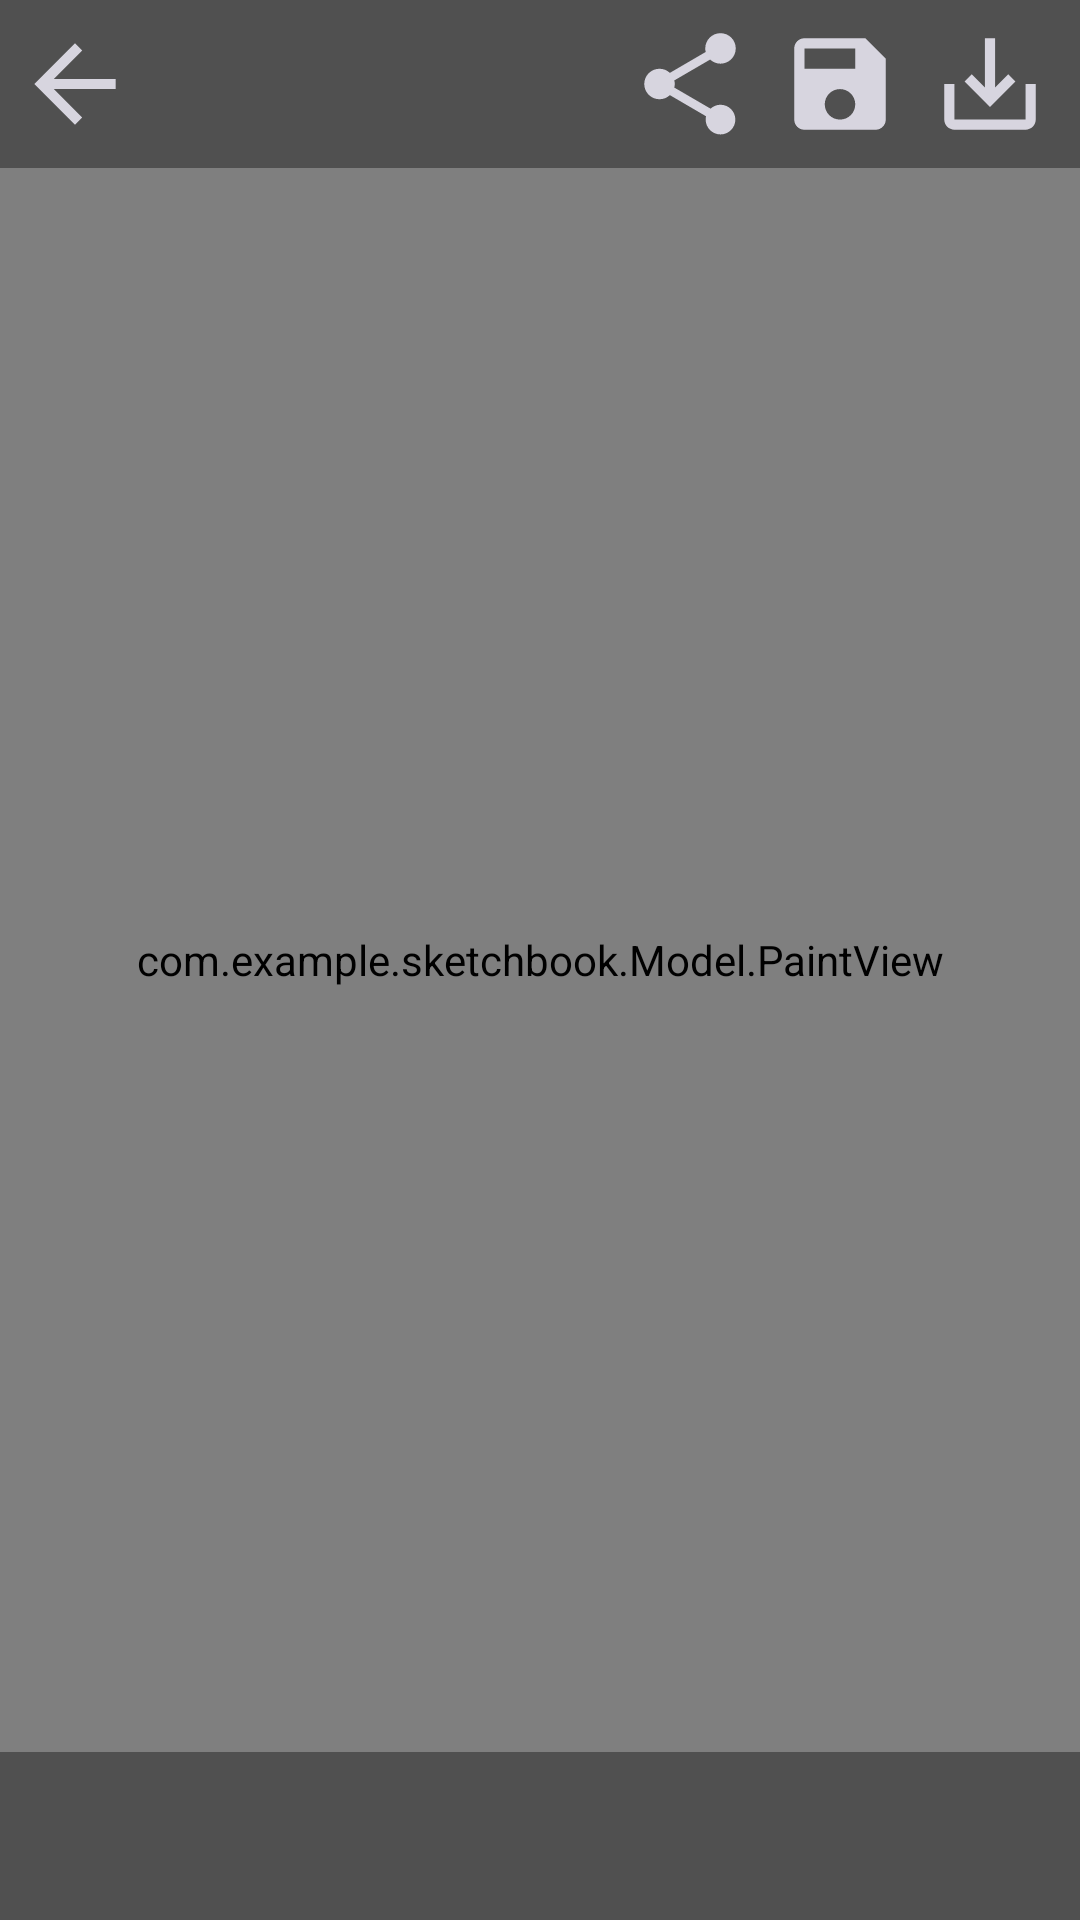

Produce the Android XML layout that renders to this screen, including the resource entries it uses.
<!-- AndroidManifest.xml: application theme Theme.SketchBook -->
<!-- res/layout/activity_paint.xml -->
<?xml version="1.0" encoding="utf-8"?>
<androidx.constraintlayout.widget.ConstraintLayout xmlns:android="http://schemas.android.com/apk/res/android"
    xmlns:app="http://schemas.android.com/apk/res-auto"
    xmlns:tools="http://schemas.android.com/tools"
    android:layout_width="match_parent"
    android:layout_height="match_parent"
    tools:context=".PaintActivity"
    android:background="@color/myWhite">

    <LinearLayout
        android:id="@+id/fullScreenWindow"
        android:layout_width="match_parent"
        android:layout_height="match_parent"
        android:orientation="vertical"
        app:layout_constraintBottom_toBottomOf="parent"
        app:layout_constraintEnd_toEndOf="parent"
        app:layout_constraintHorizontal_bias="0.0"
        app:layout_constraintStart_toStartOf="parent"
        app:layout_constraintTop_toTopOf="parent"
        app:layout_constraintVertical_bias="1.0">

        <RelativeLayout
            android:id="@+id/paintOptions"
            android:layout_width="match_parent"
            android:layout_height="?actionBarSize"
            android:background="@color/AppBarColor"
            android:orientation="horizontal">

            <ImageView
                android:id="@+id/back"
                android:layout_width="50dp"
                android:layout_height="match_parent"
                android:layout_marginTop="7.5dp"
                android:layout_marginBottom="7.5dp"
                android:contentDescription="@string/back"
                app:srcCompat="@drawable/back"
                tools:ignore="VectorDrawableCompat" />

            <ImageView
                android:id="@+id/share"
                android:layout_width="50dp"
                android:layout_height="match_parent"
                android:layout_marginTop="7.5dp"
                android:layout_marginEnd="0dp"
                android:layout_marginRight="0dp"
                android:layout_marginBottom="7.5dp"
                android:layout_toStartOf="@+id/save"
                android:layout_toLeftOf="@+id/save"
                android:contentDescription="@string/share"
                app:srcCompat="@drawable/share"
                tools:ignore="VectorDrawableCompat" />

            <ImageView
                android:id="@+id/save"
                android:layout_width="50dp"
                android:layout_height="match_parent"
                android:layout_marginTop="7.5dp"
                android:layout_marginEnd="0dp"
                android:layout_marginRight="0dp"
                android:layout_marginBottom="7.5dp"
                android:layout_toStartOf="@+id/download"
                android:layout_toLeftOf="@+id/download"
                android:contentDescription="@string/save"
                app:srcCompat="@drawable/save"
                tools:ignore="VectorDrawableCompat" />

            <ImageView
                android:id="@+id/download"
                android:layout_width="50dp"
                android:layout_height="match_parent"
                android:layout_alignParentEnd="true"
                android:layout_alignParentRight="true"
                android:layout_marginTop="7.5dp"
                android:layout_marginEnd="5dp"
                android:layout_marginRight="5dp"
                android:layout_marginBottom="7.5dp"
                android:contentDescription="@string/download"
                app:srcCompat="@drawable/download"
                tools:ignore="VectorDrawableCompat" />

        </RelativeLayout>

        <com.example.sketchbook.Model.PaintView
            android:id="@+id/paintTab"
            android:layout_width="match_parent"
            android:layout_height="0dp"
            android:layout_weight="1"
            android:orientation="horizontal">

        </com.example.sketchbook.Model.PaintView>

        <androidx.recyclerview.widget.RecyclerView
            android:id="@+id/toolsTab"
            android:layout_width="match_parent"
            android:layout_height="?actionBarSize"
            android:background="@color/AppBarColor"/>

    </LinearLayout>
</androidx.constraintlayout.widget.ConstraintLayout>
<!-- resources referenced by this layout -->
<resources>
  <color name="AppBarColor">#505050</color>
  <color name="myWhite">#fcfcfc</color>
  <!-- drawable back (drawable) -->
  <vector android:height="24dp" android:tint="#D7D5DF"
      android:viewportHeight="24" android:viewportWidth="24"
      android:width="24dp" xmlns:android="http://schemas.android.com/apk/res/android">
      <path android:fillColor="@android:color/white" android:pathData="M20,11H7.83l5.59,-5.59L12,4l-8,8 8,8 1.41,-1.41L7.83,13H20v-2z"/>
  </vector>
  <!-- drawable download (drawable) -->
  <vector android:height="24dp" android:tint="#D7D5DF"
      android:viewportHeight="24" android:viewportWidth="24"
      android:width="24dp" xmlns:android="http://schemas.android.com/apk/res/android">
      <path android:fillColor="@android:color/white" android:pathData="M19,12v7L5,19v-7L3,12v7c0,1.1 0.9,2 2,2h14c1.1,0 2,-0.9 2,-2v-7h-2zM13,12.67l2.59,-2.58L17,11.5l-5,5 -5,-5 1.41,-1.41L11,12.67L11,3h2z"/>
  </vector>
  <!-- drawable save (drawable) -->
  <vector android:height="24dp" android:tint="#D7D5DF"
      android:viewportHeight="24" android:viewportWidth="24"
      android:width="24dp" xmlns:android="http://schemas.android.com/apk/res/android">
      <path android:fillColor="@android:color/white" android:pathData="M17,3L5,3c-1.11,0 -2,0.9 -2,2v14c0,1.1 0.89,2 2,2h14c1.1,0 2,-0.9 2,-2L21,7l-4,-4zM12,19c-1.66,0 -3,-1.34 -3,-3s1.34,-3 3,-3 3,1.34 3,3 -1.34,3 -3,3zM15,9L5,9L5,5h10v4z"/>
  </vector>
  <!-- drawable share (drawable) -->
  <vector android:height="24dp" android:tint="#D7D5DF"
      android:viewportHeight="24" android:viewportWidth="24"
      android:width="24dp" xmlns:android="http://schemas.android.com/apk/res/android">
      <path android:fillColor="@android:color/white" android:pathData="M18,16.08c-0.76,0 -1.44,0.3 -1.96,0.77L8.91,12.7c0.05,-0.23 0.09,-0.46 0.09,-0.7s-0.04,-0.47 -0.09,-0.7l7.05,-4.11c0.54,0.5 1.25,0.81 2.04,0.81 1.66,0 3,-1.34 3,-3s-1.34,-3 -3,-3 -3,1.34 -3,3c0,0.24 0.04,0.47 0.09,0.7L8.04,9.81C7.5,9.31 6.79,9 6,9c-1.66,0 -3,1.34 -3,3s1.34,3 3,3c0.79,0 1.5,-0.31 2.04,-0.81l7.12,4.16c-0.05,0.21 -0.08,0.43 -0.08,0.65 0,1.61 1.31,2.92 2.92,2.92 1.61,0 2.92,-1.31 2.92,-2.92s-1.31,-2.92 -2.92,-2.92z"/>
  </vector>
  <string name="back">back</string>
  <string name="download">download</string>
  <string name="save">save</string>
  <string name="share">share</string>
  <style name="Theme.SketchBook" parent="Theme.MaterialComponents.DayNight.NoActionBar">
          
          <item name="colorPrimary">@color/AppBarColor</item>
          <item name="colorPrimaryVariant">@color/statusBarColor</item>
          <item name="colorOnPrimary">@color/white</item>
          
          <item name="colorSecondary">@color/teal_200</item>
          <item name="colorSecondaryVariant">@color/teal_700</item>
          <item name="colorOnSecondary">@color/black</item>
          
          <item name="android:statusBarColor" tools:targetApi="l">?attr/colorPrimaryVariant</item>
          
          <item name="android:forceDarkAllowed" tools:targetApi="q">false</item>
      </style>
  <color name="statusBarColor">#000000</color>
  <color name="white">#FFFFFFFF</color>
  <color name="teal_200">#FF03DAC5</color>
  <color name="teal_700">#FF018786</color>
  <color name="black">#FF000000</color>
</resources>
